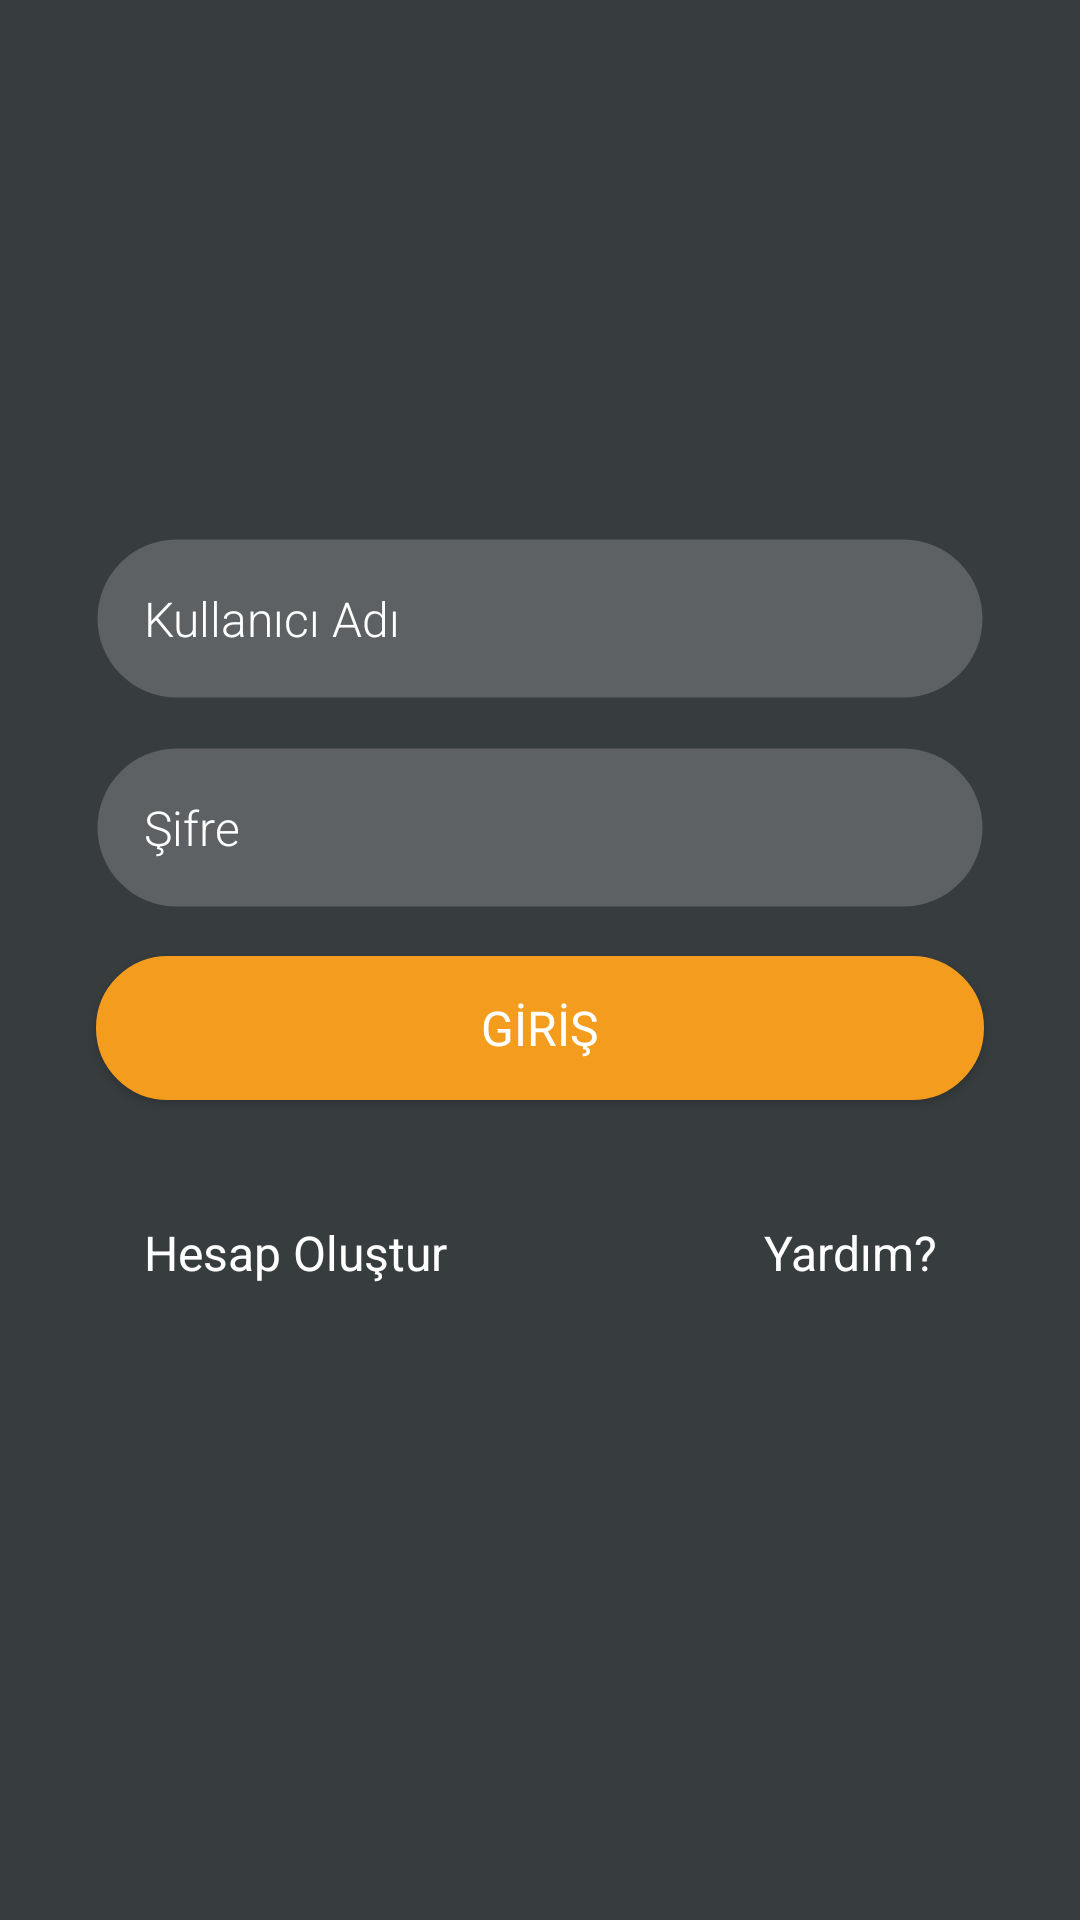

Write the Android layout XML for this screen, with the resource values it uses.
<!-- AndroidManifest.xml: application theme AppTheme -->
<!-- res/layout/fragment_parent_account_create.xml -->
<?xml version="1.0" encoding="utf-8"?>
<androidx.constraintlayout.widget.ConstraintLayout xmlns:android="http://schemas.android.com/apk/res/android"
    xmlns:tools="http://schemas.android.com/tools"
    android:layout_width="match_parent"
    android:layout_height="match_parent"
    tools:context=".fragments.ParentsFragment">

    <RelativeLayout
        android:layout_width="match_parent"
        android:layout_height="match_parent">

        <FrameLayout
            android:layout_width="match_parent"
            android:layout_height="match_parent"
            android:background="@color/colorPrimaryDark">

        </FrameLayout>

        <ScrollView
            android:layout_width="match_parent"
            android:layout_height="wrap_content"
            android:layout_centerInParent="true">

            <LinearLayout
                android:layout_width="match_parent"
                android:layout_height="wrap_content"
                android:layout_marginLeft="@dimen/margin_left_16"
                android:layout_marginTop="@dimen/margin_top_16"
                android:layout_marginRight="@dimen/margin_right_16"
                android:layout_marginBottom="@dimen/margin_bottom_16"
                android:orientation="vertical">

                <EditText
                    android:id="@+id/reg_name_et"
                    style="@style/Font_family_light"
                    android:layout_width="match_parent"
                    android:layout_height="wrap_content"
                    android:layout_marginLeft="@dimen/margin_right_16"
                    android:layout_marginTop="@dimen/margin_top_8"
                    android:layout_marginRight="@dimen/margin_right_16"
                    android:layout_marginBottom="@dimen/margin_top_8"
                    android:background="@drawable/edit_style"
                    android:drawableLeft="@drawable/ic_person"
                    android:drawablePadding="@dimen/padding_16"
                    android:hint="@string/kullaniciAdi"
                    android:inputType="text"
                    android:maxLength="30"
                    android:maxLines="1"
                    android:padding="@dimen/padding_16"
                    android:textColor="@color/white"
                    android:textColorHint="@color/white"
                    android:textSize="@dimen/text_16" />


                <EditText
                    android:id="@+id/reg_password_et"
                    style="@style/Font_family_light"
                    android:layout_width="match_parent"
                    android:layout_height="wrap_content"
                    android:layout_marginLeft="@dimen/margin_right_16"
                    android:layout_marginTop="@dimen/margin_top_8"
                    android:layout_marginRight="@dimen/margin_right_16"
                    android:layout_marginBottom="@dimen/margin_top_8"
                    android:background="@drawable/edit_style"
                    android:drawableLeft="@drawable/password"
                    android:drawablePadding="@dimen/padding_16"
                    android:hint="@string/sifre"
                    android:inputType="textPassword"
                    android:maxLines="1"
                    android:padding="@dimen/padding_16"
                    android:textColor="@color/white"
                    android:textColorHint="@color/white"
                    android:textSize="@dimen/text_16" />

                <Button
                    style="@style/Font_family_regular"
                    android:layout_width="match_parent"
                    android:layout_height="wrap_content"
                    android:layout_marginLeft="@dimen/margin_right_16"
                    android:layout_marginTop="@dimen/margin_top_8"
                    android:layout_marginRight="@dimen/margin_right_16"
                    android:layout_marginBottom="@dimen/margin_top_8"
                    android:background="@drawable/red_style"
                    android:text="@string/giris"
                    android:textColor="@color/white"
                    android:textSize="@dimen/text_16" />


                <LinearLayout
                    android:layout_width="match_parent"
                    android:layout_height="wrap_content"
                    android:layout_marginLeft="@dimen/margin_left_16"
                    android:layout_marginTop="@dimen/margin_top_16"
                    android:layout_marginRight="@dimen/margin_right_16"
                    android:layout_marginBottom="@dimen/margin_bottom_16"
                    android:orientation="horizontal">

                    <TextView
                        android:layout_width="0dp"
                        android:layout_height="wrap_content"
                        android:layout_marginLeft="@dimen/margin_left_16"
                        android:layout_marginRight="@dimen/margin_right_16"
                        android:layout_marginBottom="@dimen/margin_bottom_8"
                        android:layout_weight="1"
                        android:fontFamily="sans-serif-regular"
                        android:gravity="start"
                        android:paddingTop="@dimen/padding_16"
                        android:paddingBottom="@dimen/padding_16"
                        android:text="@string/hesap_olustur"
                        android:textColor="@color/white"
                        android:textSize="@dimen/text_16" />

                    <TextView
                        android:layout_width="0dp"
                        android:layout_height="wrap_content"
                        android:layout_marginLeft="@dimen/margin_left_16"
                        android:layout_marginRight="@dimen/margin_right_16"
                        android:layout_marginBottom="@dimen/margin_bottom_8"
                        android:layout_weight="1"
                        android:fontFamily="sans-serif-regular"
                        android:gravity="end"
                        android:paddingTop="@dimen/padding_16"
                        android:paddingBottom="@dimen/padding_16"
                        android:text="@string/yardim"
                        android:textColor="@color/white"
                        android:textSize="@dimen/text_16" />


                </LinearLayout>

            </LinearLayout>

        </ScrollView>

    </RelativeLayout>

</androidx.constraintlayout.widget.ConstraintLayout>
<!-- resources referenced by this layout -->
<resources>
  <color name="colorPrimaryDark">#373C3F</color>
  <color name="white">#ffffff</color>
  <dimen name="margin_bottom_16">16dp</dimen>
  <dimen name="margin_bottom_8">8dp</dimen>
  <dimen name="margin_left_16">16dp</dimen>
  <dimen name="margin_right_16">16dp</dimen>
  <dimen name="margin_top_16">16dp</dimen>
  <dimen name="margin_top_8">8dp</dimen>
  <dimen name="padding_16">16dp</dimen>
  <dimen name="text_16">16sp</dimen>
  <!-- drawable edit_style (drawable) -->
  <shape
      xmlns:android="http://schemas.android.com/apk/res/android"
      android:shape="rectangle">
  
      <solid
          android:color="#30FFFFFF">
      </solid>
  
      <stroke
          android:width="1dp"
          android:color="@color/transparent" >
      </stroke>
  
      <padding
          android:left="@dimen/padding_8"
          android:top="@dimen/padding_8"
          android:right="@dimen/padding_8"
          android:bottom="@dimen/padding_8"    >
      </padding>
  
      <corners
          android:radius="@dimen/radius_32"   >
      </corners>
  
  </shape>
  <!-- drawable red_style (drawable) -->
  <shape
      xmlns:android="http://schemas.android.com/apk/res/android"
      android:shape="rectangle"   >
  
      <solid
          android:color="@color/happy_orange"
          >
      </solid>
  
      <stroke
          android:width="1dp"
          android:color="@color/happy_orange" >
      </stroke>
  
      <padding
          android:left="@dimen/padding_8"
          android:top="@dimen/padding_8"
          android:right="@dimen/padding_8"
          android:bottom="@dimen/padding_8"    >
      </padding>
  
      <corners
          android:radius="@dimen/radius_32"   >
      </corners>
  
  </shape>
  <string name="giris">GİRİŞ</string>
  <string name="hesap_olustur">Hesap Oluştur</string>
  <string name="kullaniciAdi">Kullanıcı Adı</string>
  <string name="sifre">Şifre</string>
  <string name="yardim">Yardım?</string>
  <style name="Font_family_light" parent="AppTheme">
          <item name="android:fontFamily">sans-serif-light</item>
      </style>
  <style name="Font_family_regular" parent="AppTheme">
          <item name="android:fontFamily">sans-serif-regular</item>
      </style>
  <style name="AppTheme" parent="Theme.AppCompat.Light.NoActionBar">
          
          <item name="colorPrimary">@color/colorPrimary</item>
          <item name="colorPrimaryDark">@color/colorPrimaryDark</item>
          <item name="colorAccent">@color/colorBackground</item>
      </style>
  <color name="transparent">#00000000</color>
  <dimen name="padding_8">8dp</dimen>
  <dimen name="radius_32">32dp</dimen>
  <color name="happy_orange">#F49C1E</color>
  <color name="colorPrimary">#919aa1</color>
  <color name="colorBackground">#edf0f1</color>
</resources>
